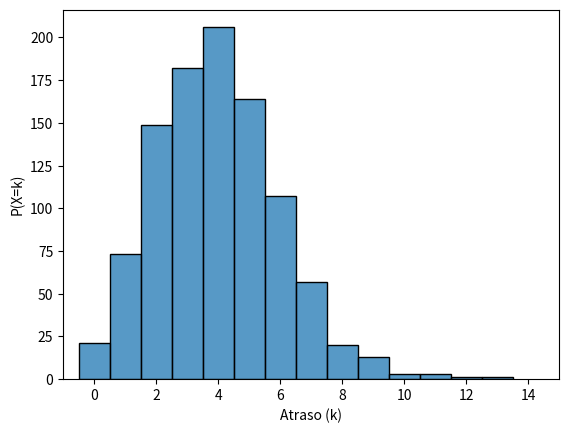

Reproduce this figure in Python.
import numpy as np
import matplotlib.pyplot as plt
import seaborn as sns
from scipy.stats import poisson

#atraso = poisson.rvs(mu=2, size=100, random_state=0)
atraso = [poisson.rvs(mu=4) for _ in range(1000)]
sns.histplot(atraso, discrete=True)
plt.xlim([-1,15])
plt.xlabel('Atraso (k)')
plt.ylabel('P(X=k)')
#atraso